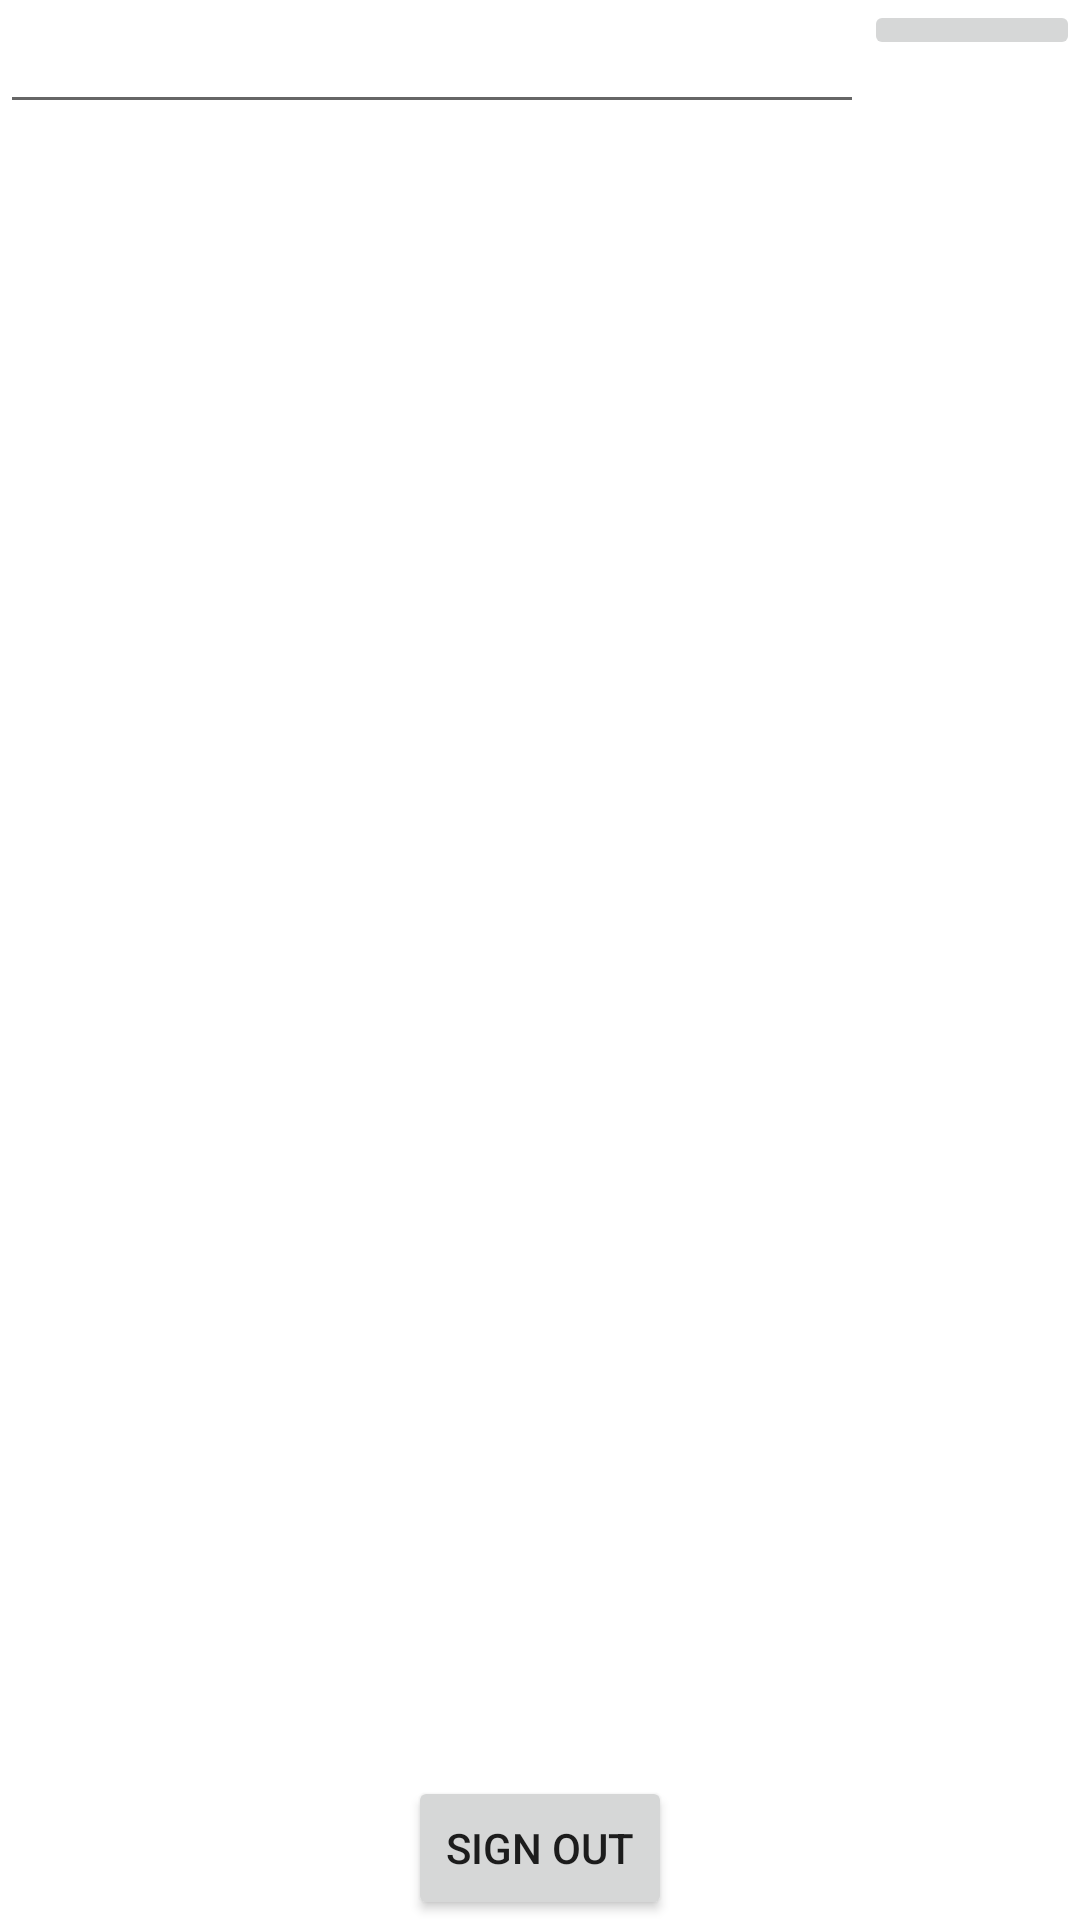

Android layout source for this screen:
<!-- AndroidManifest.xml: application theme Theme.ReadingTime -->
<!-- res/layout/activity_main.xml -->
<?xml version="1.0" encoding="utf-8"?>
<androidx.constraintlayout.widget.ConstraintLayout xmlns:android="http://schemas.android.com/apk/res/android"
    xmlns:app="http://schemas.android.com/apk/res-auto"
    xmlns:tools="http://schemas.android.com/tools"
    android:layout_width="match_parent"
    android:layout_height="match_parent"
    tools:context=".MainActivity">

    <LinearLayout
        android:id="@+id/idLLsearch"
        android:layout_width="match_parent"
        android:layout_height="wrap_content"
        android:orientation="horizontal"
        android:weightSum="5"
        app:layout_constraintEnd_toEndOf="parent"
        app:layout_constraintStart_toStartOf="parent"
        app:layout_constraintTop_toTopOf="parent">

        
        <EditText
            android:id="@+id/editTextSearchBooks"
            android:layout_width="0dp"
            android:layout_height="wrap_content"
            android:layout_weight="4" />

        
        <ImageButton
            android:id="@+id/imageButtonSearch"
            android:layout_width="0dp"
            android:layout_height="wrap_content"
            android:layout_weight="1"
            android:src="@drawable/ic_baseline_search_24"
            android:contentDescription="search bar" />

    </LinearLayout>

    <Button
        android:id="@+id/buttonSignOut"
        android:layout_width="wrap_content"
        android:layout_height="wrap_content"
        android:text="Sign Out"
        app:layout_constraintBottom_toBottomOf="parent"
        app:layout_constraintEnd_toEndOf="parent"
        app:layout_constraintStart_toStartOf="parent" />

    <androidx.recyclerview.widget.RecyclerView
        android:id="@+id/recyclerView"
        android:layout_width="match_parent"
        android:layout_height="580dp"
        android:layout_marginStart="24dp"
        android:layout_marginEnd="24dp"
        app:layout_constraintEnd_toEndOf="parent"
        app:layout_constraintHorizontal_bias="0.0"
        app:layout_constraintStart_toStartOf="parent"
        app:layout_constraintTop_toBottomOf="@+id/idLLsearch" />

    <ProgressBar
        android:id="@+id/progressBar"
        style="?android:attr/progressBarStyle"
        android:layout_width="wrap_content"
        android:layout_height="wrap_content"
        android:visibility="gone"
        android:layout_centerInParent="true"
        app:layout_constraintBottom_toBottomOf="parent"
        app:layout_constraintEnd_toEndOf="parent"
        app:layout_constraintStart_toStartOf="parent"
        app:layout_constraintTop_toTopOf="parent" />

</androidx.constraintlayout.widget.ConstraintLayout>
<!-- resources referenced by this layout -->
<resources>
  <style name="Theme.ReadingTime" parent="Theme.MaterialComponents.DayNight.NoActionBar">
          
          <item name="colorPrimary">@color/purple_500</item>
          <item name="colorPrimaryVariant">@color/purple_700</item>
          <item name="colorOnPrimary">@color/white</item>
          
          <item name="colorSecondary">@color/teal_200</item>
          <item name="colorSecondaryVariant">@color/teal_700</item>
          <item name="colorOnSecondary">@color/black</item>
          
          <item name="android:statusBarColor" tools:targetApi="l">?attr/colorPrimaryVariant</item>
          
      </style>
  <!-- not gathered from this repository: default colours our renderer supplied (Android Studio template values) -->
  <color name="purple_500">#FF6200EE</color>
  <color name="purple_700">#FF3700B3</color>
  <color name="teal_200">#FF03DAC5</color>
  <color name="teal_700">#FF018786</color>
  <color name="black">#FF000000</color>
  <color name="white">#FFFFFFFF</color>
</resources>
